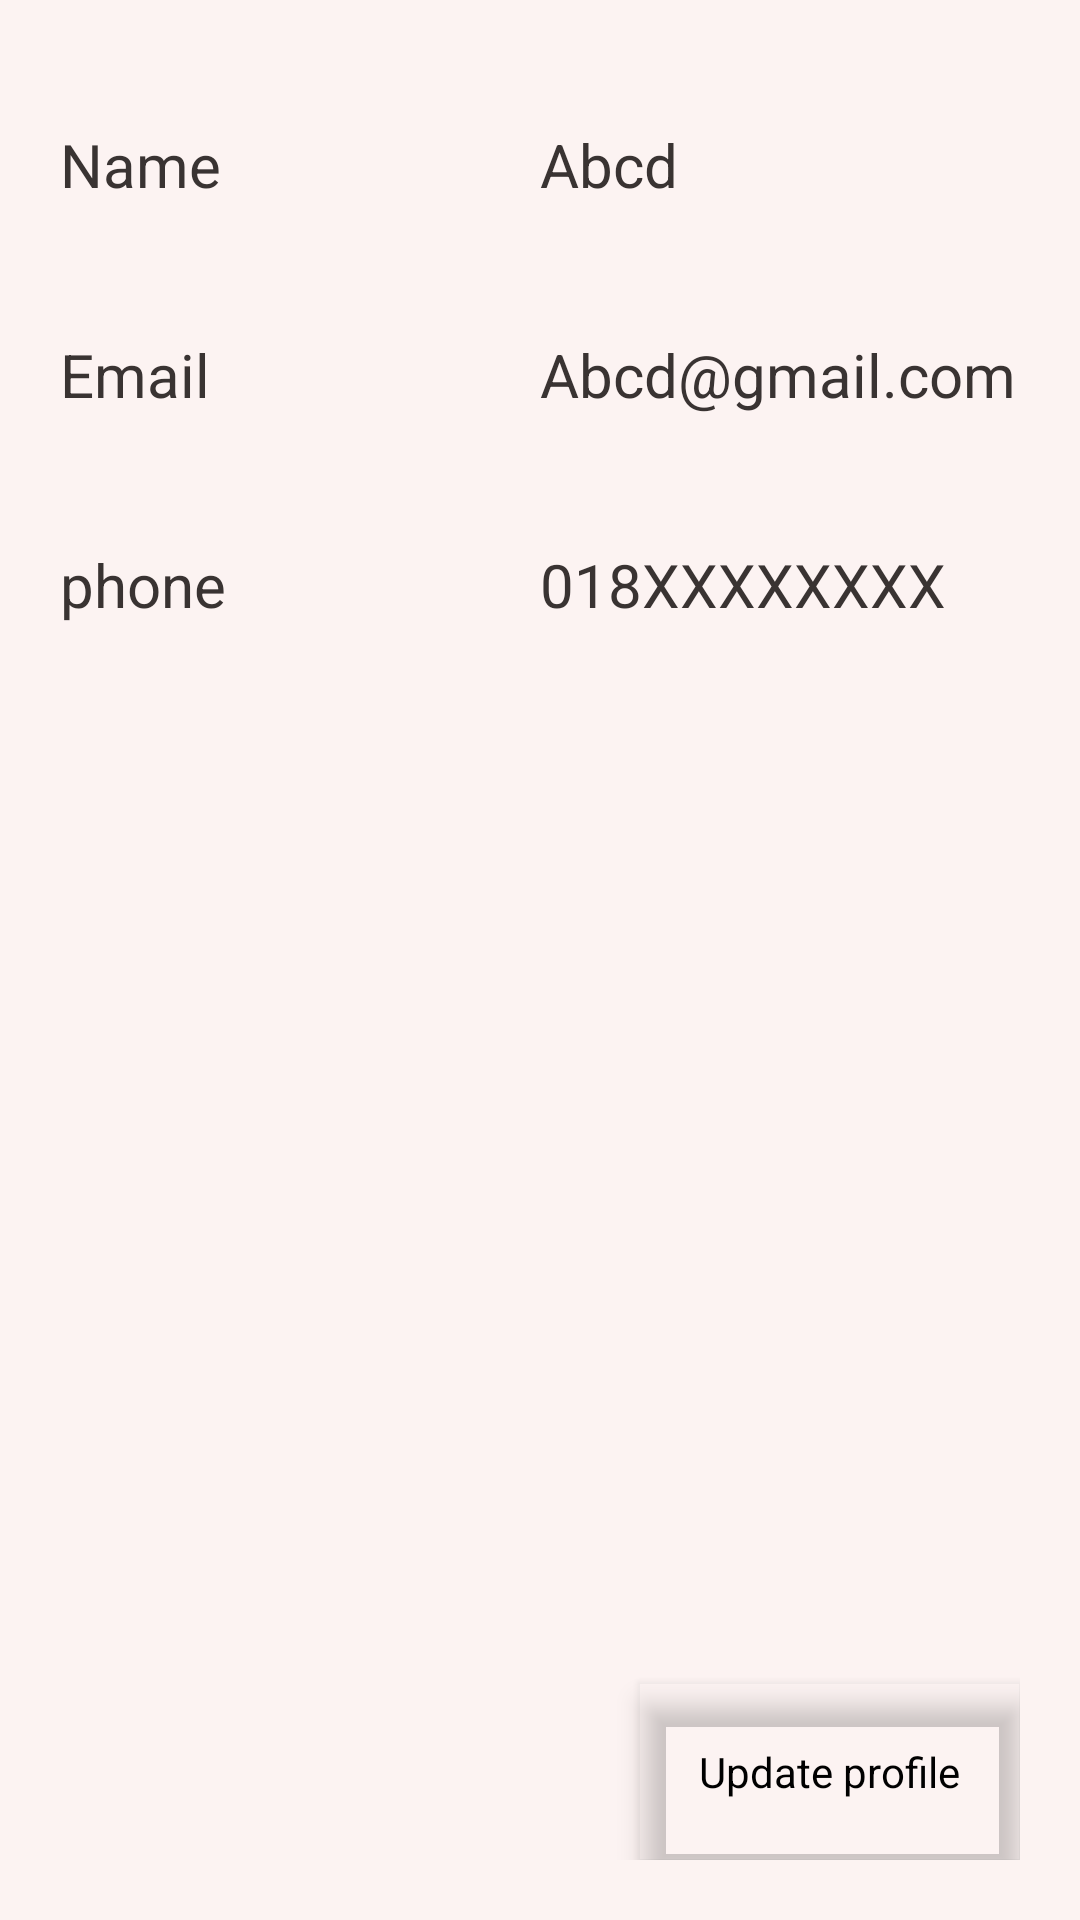

Layout XML and referenced resources for this Android screen:
<!-- AndroidManifest.xml: application theme Theme.MaterialComponents -->
<!-- res/layout/activity_profile.xml -->
<?xml version="1.0" encoding="utf-8"?>
<androidx.constraintlayout.widget.ConstraintLayout xmlns:android="http://schemas.android.com/apk/res/android"
    xmlns:app="http://schemas.android.com/apk/res-auto"
    xmlns:tools="http://schemas.android.com/tools"
    android:layout_width="match_parent"
    android:layout_height="match_parent"
    android:background="@color/white_1"
    android:padding="20dp"
    tools:context=".Profile">
    <TextView
        android:id="@+id/name_label"
        android:text="Name"
        android:textSize="20dp"
        android:textColor="@color/black_1"
        android:gravity="center_vertical"
        android:layout_width="0dp"
        android:layout_height="70dp"
        app:layout_constraintTop_toTopOf="parent"
        app:layout_constraintStart_toStartOf="parent"
        app:layout_constraintEnd_toStartOf="@id/name_text_view"
        />
    <TextView
        android:id="@+id/name_text_view"
        android:text="Abcd"
        android:textSize="20dp"
        android:textColor="@color/black_1"
        android:gravity="center_vertical"
        android:layout_width="0dp"
        android:layout_height="70dp"
        app:layout_constraintTop_toTopOf="parent"
        app:layout_constraintStart_toEndOf="@id/name_label"
        app:layout_constraintEnd_toEndOf="parent"
        />
    <TextView
        android:id="@+id/email_label"
        android:text="Email"
        android:textSize="20dp"
        android:textColor="@color/black_1"
        android:gravity="center_vertical"
        android:layout_width="0dp"
        android:layout_height="70dp"
        app:layout_constraintStart_toStartOf="parent"
        app:layout_constraintEnd_toStartOf="@id/email_text_view"
        app:layout_constraintTop_toBottomOf="@id/name_label"
        />
    <TextView
        android:id="@+id/email_text_view"
        android:text="Abcd@gmail.com"
        android:textSize="20dp"
        android:textColor="@color/black_1"
        android:gravity="center_vertical"
        android:layout_width="0dp"
        android:layout_height="70dp"
        app:layout_constraintTop_toBottomOf="@id/name_text_view"
        app:layout_constraintStart_toEndOf="@id/email_label"
        app:layout_constraintEnd_toEndOf="parent"
        />
    <TextView
        android:id="@+id/phone_label"
        android:text="phone"
        android:textSize="20dp"
        android:textColor="@color/black_1"
        android:gravity="center_vertical"
        android:layout_width="0dp"
        android:layout_height="70dp"
        app:layout_constraintTop_toBottomOf="@id/email_label"
        app:layout_constraintStart_toStartOf="parent"
        app:layout_constraintEnd_toStartOf="@id/phone_text_view"
        />
    <TextView
        android:id="@+id/phone_text_view"
        android:text="018XXXXXXXX"
        android:textSize="20dp"
        android:textColor="@color/black_1"
        android:gravity="center_vertical"
        android:layout_width="0dp"
        android:layout_height="70dp"
        app:layout_constraintTop_toBottomOf="@id/email_text_view"
        app:layout_constraintStart_toEndOf="@id/phone_label"
        app:layout_constraintEnd_toEndOf="parent"
        />
    <TextView
        android:id="@+id/update_button"
        android:text="Update profile"
        android:elevation="5dp"
        android:textColor="@color/black"
        android:outlineProvider="bounds"
        android:layout_width="wrap_content"
        android:layout_height="wrap_content"
        android:padding="20dp"
        app:layout_constraintBottom_toBottomOf="parent"
        app:layout_constraintEnd_toEndOf="parent"
        />


</androidx.constraintlayout.widget.ConstraintLayout>
<!-- resources referenced by this layout -->
<resources>
  <color name="black">#000</color>
  <color name="black_1">#393332</color>
  <color name="white_1">#fcf3f2</color>
</resources>
